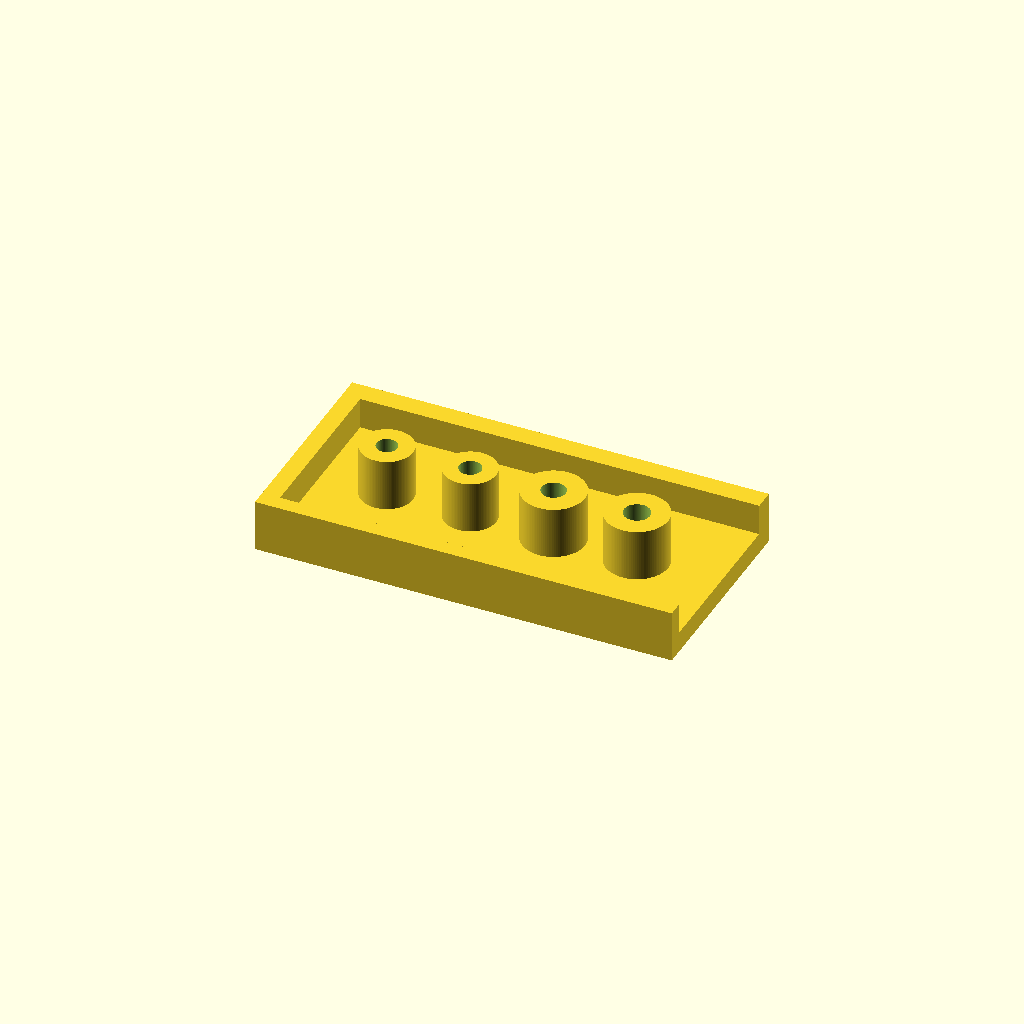
Cell 1: the model at its default parameters.
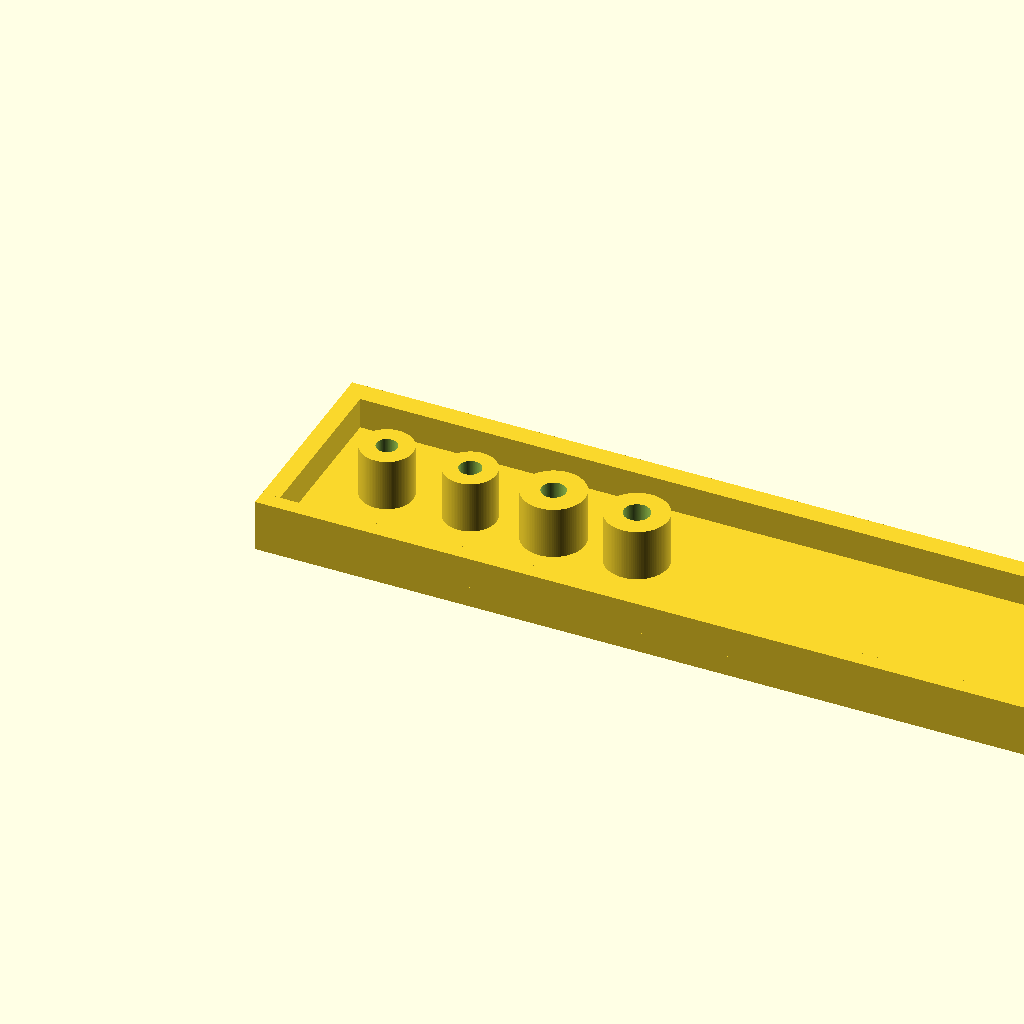
Cell 2: the same model with base_length = 1.5.
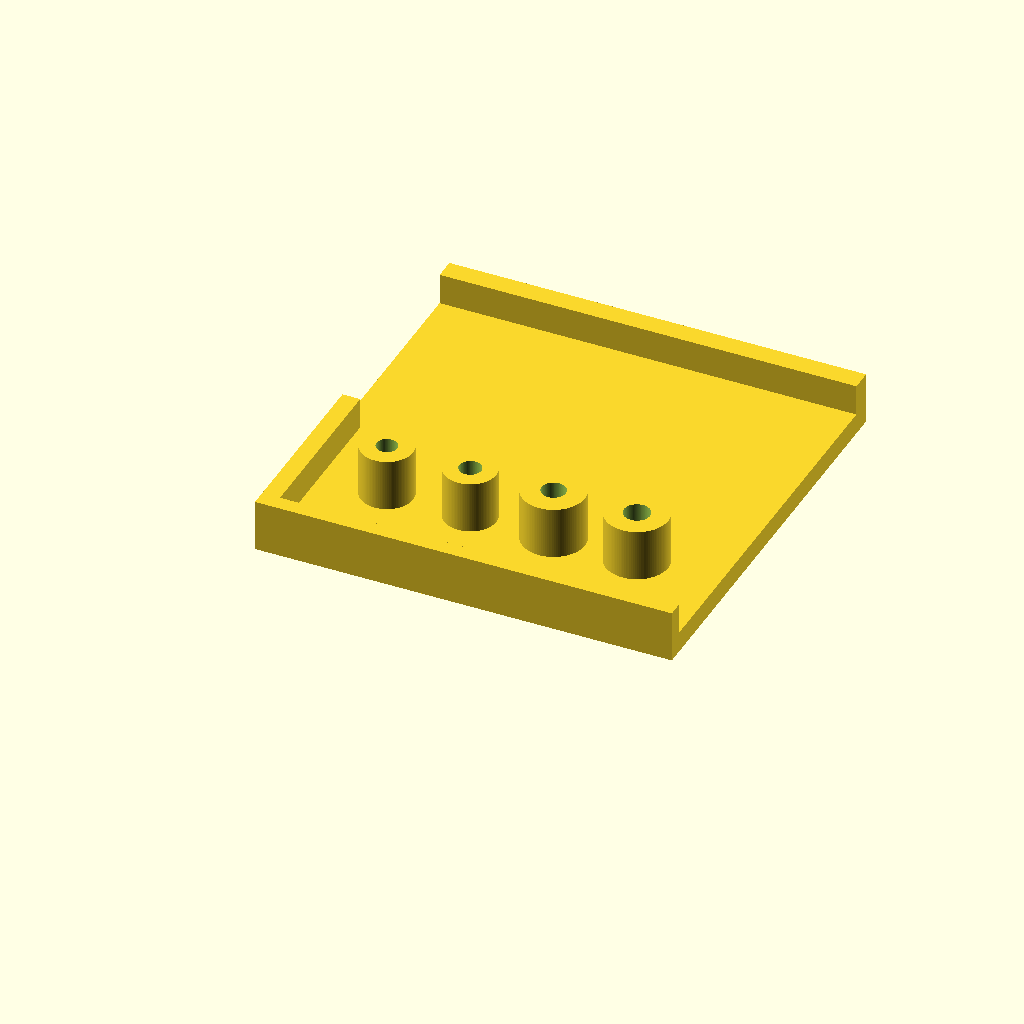
Cell 3: the same model with base_width = 0.75.
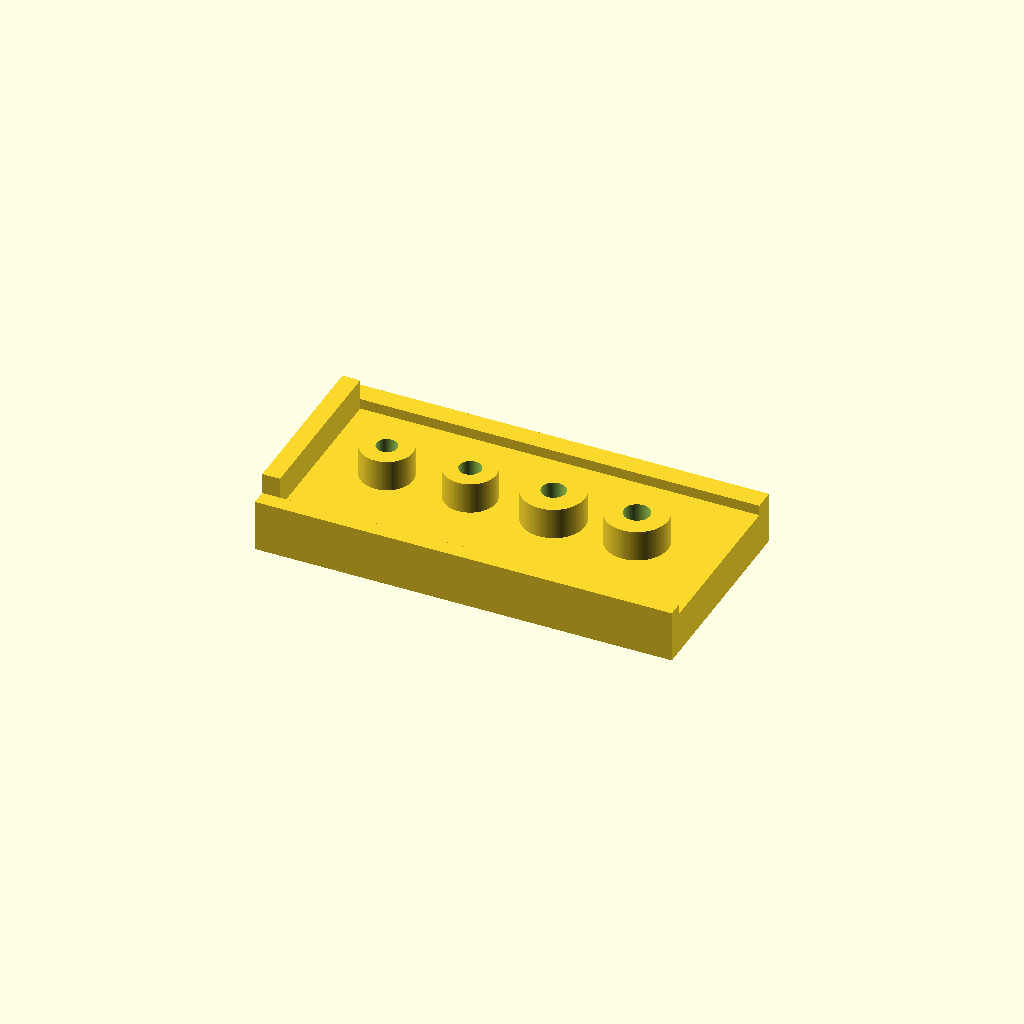
Cell 4: base_height = 0.075 (everything else at default).
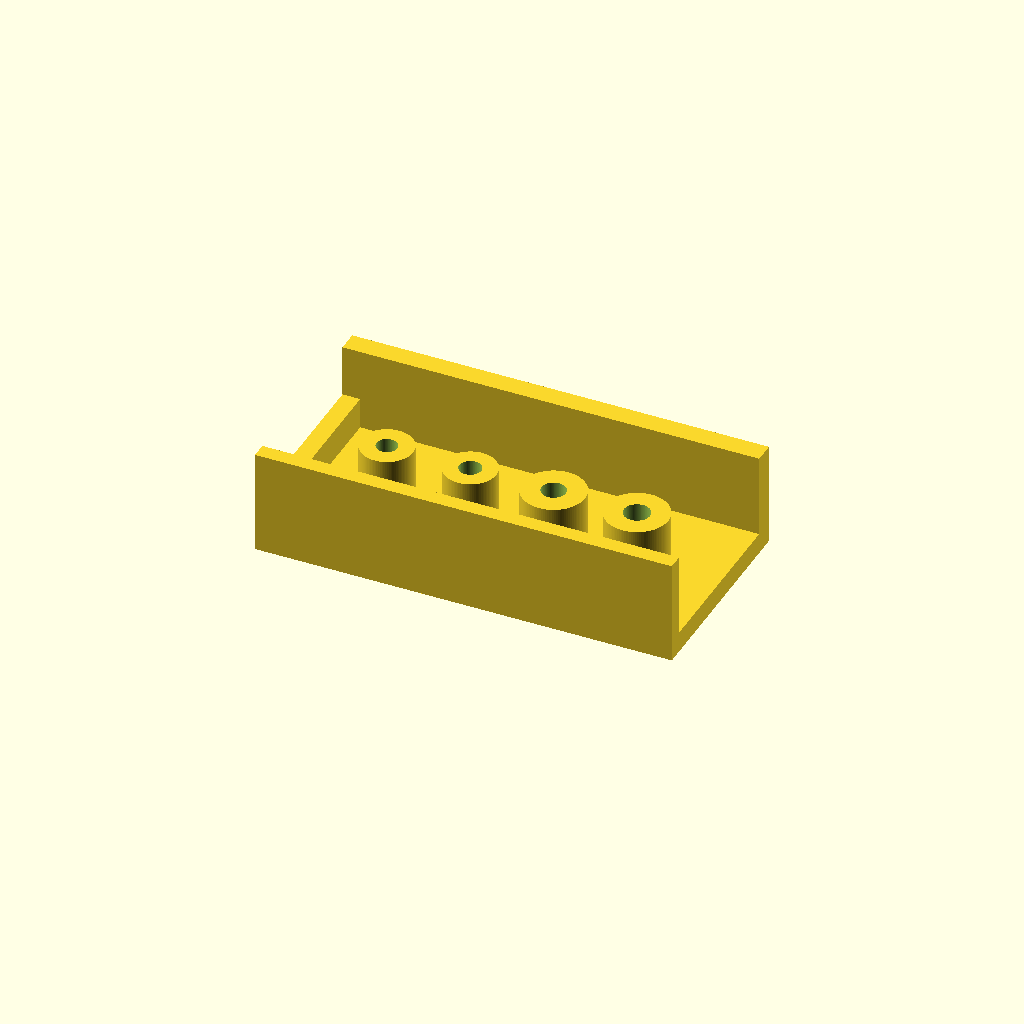
Cell 5: upper_height = 0.1874 (everything else at default).
One fixed orthographic camera (rotation 55°, 0°, 25°; colour scheme Cornfield) for every cell.
The OpenSCAD source (projects/P3D-Bench/demo/text_live_fixed100_v1/assets/0bf7c62e647bf1e422fb450287a6385496a08973502b39714fd3892beb76a3d2.scad):
// =============================================
// Parametric reference model (all units in mm)
// =============================================

// ---- Global resolution ----
$fn = 100;

// ---- Base parameters ----
base_length   = 0.75;    // overall X dimension
base_width    = 0.375;   // overall Y dimension
base_height   = 0.0375;  // base datum plane height (extrusion depth)

// ---- Raised upper material (open channel walls) ----
upper_top_z       = 0.1312;          // top of raised material above datum
upper_height      = 0.0937;          // extrusion depth above base top
front_wall_thk    = 0.0281;          // front wall thickness of channel
back_wall_thk     = 0.0375;          // back wall thickness of channel

// ---- Narrow end block at left end ----
endblock_length   = 0.0319;          // X extent (right edge offset 0.7181 => left edge at 0)
endblock_width    = 0.3094;          // Y extent (fills space between walls)
endblock_front_y  = 0.0281;          // front offset from datum edge
endblock_back_y   = 0.0375;          // back offset
endblock_top_z    = 0.0937;          // reaches 0.0937 from base datum
endblock_height   = 0.05625;         // stated height (approx. depth above base)
endblock_depth    = 0.0562;          // extrusion depth above base

// ---- Annular post parameters ----
post_center_y     = 0.1875;                          // centered across width
post_x_positions  = [0.15, 0.30, 0.45, 0.60];        // axis left offsets
post_outer_r      = [0.0469, 0.0469, 0.0562, 0.0562];
post_inner_r      = [0.0188, 0.0197, 0.0216, 0.0234];
post_bottom_z     = 0.0375;                          // sits on base upper face
post_extrude      = 0.0937;                          // extrusion depth

// -------------------------------------------------
// Module: annular cylindrical post (tube)
// Built on the XY plane at origin, axis +Z,
// then translated into position by caller.
// -------------------------------------------------
module annular_post(r_out, r_in, z_bottom, depth) {
    translate([0, 0, z_bottom])
    difference() {
        cylinder(h = depth, r = r_out, center = false);
        // Central through-opening extended slightly beyond both ends
        translate([0, 0, -0.01])
            cylinder(h = depth + 0.02, r = r_in, center = false);
    }
}

// -------------------------------------------------
// Main assembly
// -------------------------------------------------
union() {

    // --- Step 1: Rectangular base ---
    // Length 0.75 x width 0.375 x height 0.0375
    cube([base_length, base_width, base_height]);

    // --- Step 2: Raised upper material with open channel interior ---
    // Outer footprint matches base edges (flush all around).
    // Modeled as two longitudinal walls so the channel stays open;
    // no solid pad is filled above the base.
    // Front wall
    cube([base_length, front_wall_thk, upper_height],
         center = false);
    // Back wall
    translate([0, base_width - back_wall_thk, 0])
        cube([base_length, back_wall_thk, upper_height],
             center = false);

    // --- Step 3: Narrower rectangular solid at left end ---
    // Footprint 0.0319 x 0.3094, spans between channel walls,
    // sitting on base top face up to z = 0.0937.
    translate([0, endblock_front_y, base_height])
        cube([endblock_length,
              endblock_width,
              endblock_depth]);

    // --- Step 4: Four separate annular posts on base upper face ---
    // All share one Y centerline; each has its own radii pair.
    for (i = [0 : 3]) {
        translate([post_x_positions[i], post_center_y, 0])
            annular_post(post_outer_r[i],
                         post_inner_r[i],
                         post_bottom_z,
                         post_extrude);
    }
}
Parameter table extracted from the source (name, type, default, range or options):
base_length: number, default 0.75
base_width: number, default 0.375
base_height: number, default 0.0375
upper_top_z: number, default 0.1312
upper_height: number, default 0.0937
front_wall_thk: number, default 0.0281
back_wall_thk: number, default 0.0375
endblock_length: number, default 0.0319
endblock_width: number, default 0.3094
endblock_front_y: number, default 0.0281
endblock_back_y: number, default 0.0375
endblock_top_z: number, default 0.0937
endblock_height: number, default 0.05625
endblock_depth: number, default 0.0562
post_center_y: number, default 0.1875
post_x_positions: vector, default [0.15, 0.3, 0.45, 0.6]
post_outer_r: vector, default [0.0469, 0.0469, 0.0562, 0.0562]
post_inner_r: vector, default [0.0188, 0.0197, 0.0216, 0.0234]
post_bottom_z: number, default 0.0375
post_extrude: number, default 0.0937
